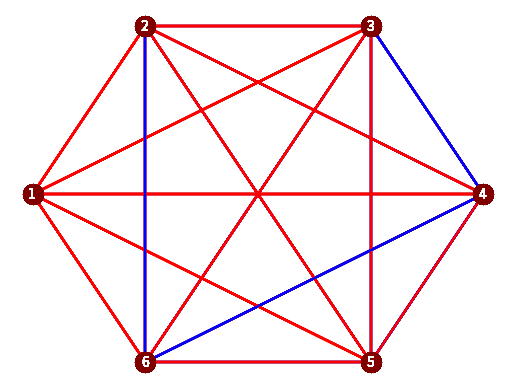

Write Python code to recreate this figure.
import numpy as np
import matplotlib.pyplot as plt

def Graph(n,k):
  def binary_matrix(n,k):
    m = (n**2-n)/2
    binary = int(bin(k)[2:])
    binary_vec = [int(d) for d in str(binary)]
    l = len(binary_vec)
    if m!=len(binary_vec):
        horizontal_matrix = np.concatenate((np.zeros(int(m-l)),binary_vec))
    else:
        horizontal_matrix = np.array([int(i) for i in str(binary)])
    ##this returns the binary matrix
    return horizontal_matrix
## put the vector into an adjacency matrix
  def  adjacency_matrix(n,k):
    ##conditions for the matrix
    ##for putting vector into the matrix
    ##first define the pattern in which it is going to be put numbers for the z
    ##binary vector
    pattern = [0]
    difference = n-1
    for _ in range(1, n): ##this loop is to return the list of the pattern
        next_number = pattern[-1] + difference ##here if n=3, the next number should be 
        pattern.append(next_number) ##putting each number into a list
        difference = difference - 1 ## ensure that the difference increase like the matrix
    ##initialize the matrices
    A = np.zeros((n,n))
    B = binary_matrix(n,k) 
    ##this loops through the A-matrix and binary vector
    ##putting each element on the matrix is as we defined our labeling
    for i in range(n-1):
      A[i][1+i:] = B[pattern[i]:pattern[i+1]]

    for l in range(n):
        for j in range(n):
            A[j,l] = A[l,j]
    return A
    ###define a function for vertices
  def vertices(n):
    l =[]
    m =[]
    for i in range(n):
      l.append(float(np.cos(-2*np.pi*i/n+np.pi))) 	             ##x = cos(2pi/n) 
      m.append(float(np.sin(-2*np.pi*i/n+np.pi)))                ##y = sin(2pi/n) both divide by n for number of vertices
    return l,m 				
  x = vertices(n)[0]
  y = vertices(n)[1]
  def edges(n,k):                                                              ##using the vertice function defined
    for i in range(n):                                                              ##looping through the vertices           
      for j in range(n):                                                            ##looping through the vertices
        if n <2:
          return [0]
        elif adjacency_matrix(n,k)[i][j]==1:                                          ## check if there is an edge between the edges using adjacency matrix defined                                               ## if there is an edge add the vertices into a list
          plt.plot([x[i],x[j]],[y[i],y[j]],color = 'blue', zorder=1)
          plt.scatter(x[i],y[i], label =f"{i+1}",s=200, color = 'maroon', zorder=2) 
          plt.axis('off')
          plt.text(x[i]-0.02,y[i]-0.02,f'{i+1}',fontsize = 10,color = 'white')
          # plt.text(-0.035,0,f'{k}',fontsize = 10)
        else:
          plt.plot([x[i],x[j]],[y[i],y[j]],color = 'red', zorder=1)  
          plt.scatter(x[i],y[i], label =f"{i+1}",s=200, color = 'maroon', zorder=2) 
          plt.axis('off')
          plt.text(x[i]-0.02,y[i]-0.02,f'{i+1}',fontsize = 10,color = 'white')
          
    return plt.show()
  return edges(n,k)
n=6
homomorphic = [15,5654,511,7,56,123,8,46,458,464,613,54,98]
for i in homomorphic:
   Graph(n,i)

# [1+4+32+512+1024+16384]
